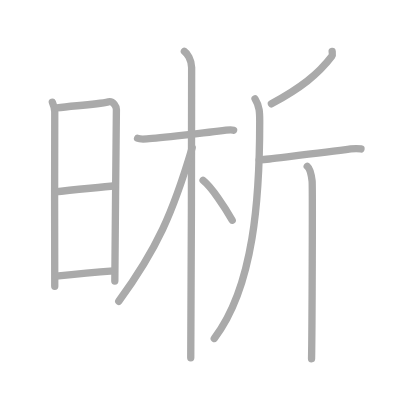
t = 0.00 s
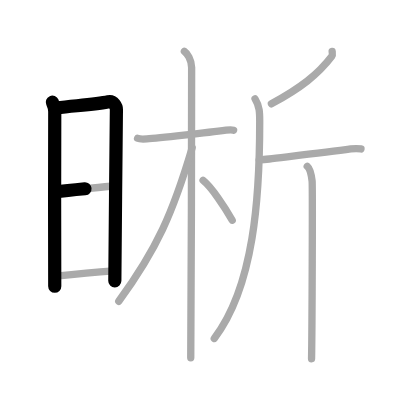
t = 2.50 s
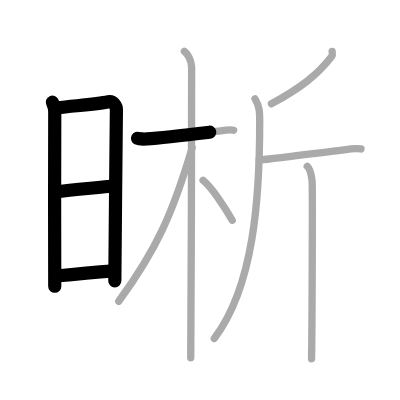
t = 4.75 s
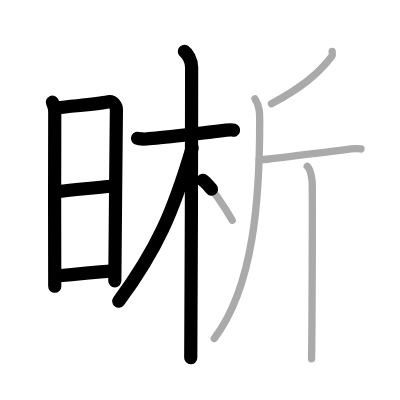
t = 7.25 s
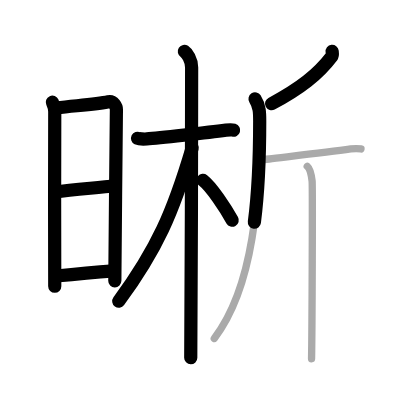
t = 9.50 s
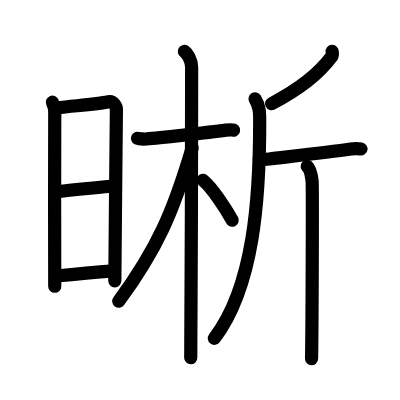
t = 12.00 s

The animated SVG that drew these frames (rendered in a browser with its animation timeline set to each time). Animation: 12 SMIL elements (animate=12); one cycle of 12.00 s.

<?xml version="1.0" standalone="no"?>
<!DOCTYPE svg PUBLIC "-//W3C//DTD SVG 1.1//EN"   "http://www.w3.org/Graphics/SVG/1.1/DTD/svg11.dtd">
<svg width="400px" height="400px"  version="1.1" xmlns="http://www.w3.org/2000/svg">
  <defs>
    <marker id="Triangle" viewBox="0 0 10 10" refX="0" refY="5" markerUnits="strokeWidth" markerWidth="3" style="stroke-opacity:0%;fill:#aaaaaa;" markerHeight="2" orient="auto">
      <path d="M 0 0 L 10 5 L 0 10 z" />
    </marker>
    
    <marker id="Arrow" viewBox="0 0 10 10" refX="5" refY="5" markerUnits="strokeWidth" markerWidth="1.8" style="stroke-opacity:0%;fill:#770000;" markerHeight="2" orient="auto">
      <path d="M 0 4 L 6 4 L 4 1 L 10 5 L 4 9 L 6 6 L 0 6 z" />
        <circle cx="5" cy="5" r="5" />
      </marker>
    
    <marker id="TriangleRed" viewBox="0 0 10 10" refX="0" refY="5" markerUnits="strokeWidth" markerWidth="3" style="stroke-opacity:0%;fill:#CC0000;" markerHeight="2" orient="auto">
      <path d="M 0 0 L 10 5 L 0 10 z" />
    </marker>
    
    <marker id="ArrowRed" viewBox="0 0 10 10" refX="5" refY="5" markerUnits="strokeWidth" markerWidth="1.8" style="stroke-opacity:0%;fill:#CC0000;" markerHeight="2" orient="auto">
      <path d="M 0 4 L 6 4 L 4 1 L 10 5 L 4 9 L 6 6 L 0 6 z" />
        <circle cx="5" cy="5" r="5" />
      </marker>
    
  </defs>
  
  <path style="fill:#ffffff; fill-opacity:100%; fill-rule:evenodd; stroke-width:0;" d="M 0 0 L 400px 0 L 400px 400px L 0 400px L 0 0" />

  <g transform="scale(3.6697247706422 3.6697247706422)">
<path style="fill:none; fill-opacity:0%; fill-rule:evenodd; stroke:#aaaaaa; stroke-opacity:100%; stroke-width: 1.5pt; stroke-linejoin:round; stroke-linecap:round;" d="M14.27 27.85c0.32 0.74 0.65 1.58 0.65 2.57c0 0.99-0.11 46.59 0 47.58"></path>
<path style="fill:none; fill-opacity:0%; fill-rule:evenodd; stroke:#aaaaaa; stroke-opacity:100%; stroke-width: 1.5pt; stroke-linejoin:round; stroke-linecap:round;" d="M15.45 29.39c5.55-0.64 10.88-0.93 14.09-1.65c1.37-0.3 2.18 1.36 2.18 2.1c0 3.81-0.43 39.92-0.43 46.75"></path>
<path style="fill:none; fill-opacity:0%; fill-rule:evenodd; stroke:#aaaaaa; stroke-opacity:100%; stroke-width: 1.5pt; stroke-linejoin:round; stroke-linecap:round;" d="M14.94 52.3c5.56-0.69 11.6-1.13 16.43-1.68"></path>
<path style="fill:none; fill-opacity:0%; fill-rule:evenodd; stroke:#aaaaaa; stroke-opacity:100%; stroke-width: 1.5pt; stroke-linejoin:round; stroke-linecap:round;" d="M15.25 75.22c5.05-0.53 9.63-0.98 15.7-1.43"></path>
<path style="fill:none; fill-opacity:0%; fill-rule:evenodd; stroke:#aaaaaa; stroke-opacity:100%; stroke-width: 1.5pt; stroke-linejoin:round; stroke-linecap:round;" d="M37.49 37.69c0.26 0.13 1.81 0.22 2.51 0.17c2.99-0.22 16.78-1.74 21.59-2.39c0.7-0.09 1.63-0.13 2.07 0"></path>
<path style="fill:none; fill-opacity:0%; fill-rule:evenodd; stroke:#aaaaaa; stroke-opacity:100%; stroke-width: 1.5pt; stroke-linejoin:round; stroke-linecap:round;" d="M50.24 14c0.71 0.47 1.98 2.25 1.98 4.42c0 5.83-0.09 73.25-0.24 79.08"></path>
<path style="fill:none; fill-opacity:0%; fill-rule:evenodd; stroke:#aaaaaa; stroke-opacity:100%; stroke-width: 1.5pt; stroke-linejoin:round; stroke-linecap:round;" d="M52.37 40.28c-5.22 17.63-9.55 27.53-20.01 41.81"></path>
<path style="fill:none; fill-opacity:0%; fill-rule:evenodd; stroke:#aaaaaa; stroke-opacity:100%; stroke-width: 1.5pt; stroke-linejoin:round; stroke-linecap:round;" d="M55.34 49.15c2.28 1.76 6.02 7.45 7.94 10.85"></path>
<path style="fill:none; fill-opacity:0%; fill-rule:evenodd; stroke:#aaaaaa; stroke-opacity:100%; stroke-width: 1.5pt; stroke-linejoin:round; stroke-linecap:round;" d="M90.51 14c0.04 0.34 0.19 0.99-0.09 1.35c-3.75 4.94-8.55 8.68-16.46 12.94"></path>
<path style="fill:none; fill-opacity:0%; fill-rule:evenodd; stroke:#aaaaaa; stroke-opacity:100%; stroke-width: 1.5pt; stroke-linejoin:round; stroke-linecap:round;" d="M69.5 26.94c1.29 2.03 1.27 3.97 1.27 6.18c0 20.57-1.52 44.88-12.38 59.11"></path>
<path style="fill:none; fill-opacity:0%; fill-rule:evenodd; stroke:#aaaaaa; stroke-opacity:100%; stroke-width: 1.5pt; stroke-linejoin:round; stroke-linecap:round;" d="M70.65 43.5c0.31 0.09 1.89-0.07 2.72-0.17c4.56-0.56 15.69-1.83 22.2-2.74c0.82-0.11 2.28-0.09 2.8 0"></path>
<path style="fill:none; fill-opacity:0%; fill-rule:evenodd; stroke:#aaaaaa; stroke-opacity:100%; stroke-width: 1.5pt; stroke-linejoin:round; stroke-linecap:round;" d="M83.72 45.32c0.74 0.62 1.18 2.78 1.33 4.02c0.15 1.24 0 40.69-0.15 48.41"></path>

<path style="fill:none; fill-opacity:0%; fill-rule:evenodd; stroke:#000000; stroke-opacity:100%; stroke-width: 2.7pt; stroke-linejoin:round; stroke-linecap:round;" d="M14.27 27.85c0.32 0.74 0.65 1.58 0.65 2.57c0 0.99-0.11 46.59 0 47.58" pathLength="100" stroke-dashoffset="100" stroke-dasharray="100 105"><animate id="dashAnim1" attributeName="stroke-dashoffset" from="100" to="0" dur="1s" calcMode="linear" fill="freeze"/></path>
<path style="fill:none; fill-opacity:0%; fill-rule:evenodd; stroke:#000000; stroke-opacity:100%; stroke-width: 2.7pt; stroke-linejoin:round; stroke-linecap:round;" d="M15.45 29.39c5.55-0.64 10.88-0.93 14.09-1.65c1.37-0.3 2.18 1.36 2.18 2.1c0 3.81-0.43 39.92-0.43 46.75" pathLength="100" stroke-dashoffset="100" stroke-dasharray="100 105"><animate id="dashAnim2" attributeName="stroke-dashoffset" from="100" to="0" dur="1s" calcMode="linear" begin="dashAnim1.end" fill="freeze"/></path>
<path style="fill:none; fill-opacity:0%; fill-rule:evenodd; stroke:#000000; stroke-opacity:100%; stroke-width: 2.7pt; stroke-linejoin:round; stroke-linecap:round;" d="M14.94 52.3c5.56-0.69 11.6-1.13 16.43-1.68" pathLength="100" stroke-dashoffset="100" stroke-dasharray="100 105"><animate id="dashAnim3" attributeName="stroke-dashoffset" from="100" to="0" dur="1s" calcMode="linear" begin="dashAnim2.end" fill="freeze"/></path>
<path style="fill:none; fill-opacity:0%; fill-rule:evenodd; stroke:#000000; stroke-opacity:100%; stroke-width: 2.7pt; stroke-linejoin:round; stroke-linecap:round;" d="M15.25 75.22c5.05-0.53 9.63-0.98 15.7-1.43" pathLength="100" stroke-dashoffset="100" stroke-dasharray="100 105"><animate id="dashAnim4" attributeName="stroke-dashoffset" from="100" to="0" dur="1s" calcMode="linear" begin="dashAnim3.end" fill="freeze"/></path>
<path style="fill:none; fill-opacity:0%; fill-rule:evenodd; stroke:#000000; stroke-opacity:100%; stroke-width: 2.7pt; stroke-linejoin:round; stroke-linecap:round;" d="M37.49 37.69c0.26 0.13 1.81 0.22 2.51 0.17c2.99-0.22 16.78-1.74 21.59-2.39c0.7-0.09 1.63-0.13 2.07 0" pathLength="100" stroke-dashoffset="100" stroke-dasharray="100 105"><animate id="dashAnim5" attributeName="stroke-dashoffset" from="100" to="0" dur="1s" calcMode="linear" begin="dashAnim4.end" fill="freeze"/></path>
<path style="fill:none; fill-opacity:0%; fill-rule:evenodd; stroke:#000000; stroke-opacity:100%; stroke-width: 2.7pt; stroke-linejoin:round; stroke-linecap:round;" d="M50.24 14c0.71 0.47 1.98 2.25 1.98 4.42c0 5.83-0.09 73.25-0.24 79.08" pathLength="100" stroke-dashoffset="100" stroke-dasharray="100 105"><animate id="dashAnim6" attributeName="stroke-dashoffset" from="100" to="0" dur="1s" calcMode="linear" begin="dashAnim5.end" fill="freeze"/></path>
<path style="fill:none; fill-opacity:0%; fill-rule:evenodd; stroke:#000000; stroke-opacity:100%; stroke-width: 2.7pt; stroke-linejoin:round; stroke-linecap:round;" d="M52.37 40.28c-5.22 17.63-9.55 27.53-20.01 41.81" pathLength="100" stroke-dashoffset="100" stroke-dasharray="100 105"><animate id="dashAnim7" attributeName="stroke-dashoffset" from="100" to="0" dur="1s" calcMode="linear" begin="dashAnim6.end" fill="freeze"/></path>
<path style="fill:none; fill-opacity:0%; fill-rule:evenodd; stroke:#000000; stroke-opacity:100%; stroke-width: 2.7pt; stroke-linejoin:round; stroke-linecap:round;" d="M55.34 49.15c2.28 1.76 6.02 7.45 7.94 10.85" pathLength="100" stroke-dashoffset="100" stroke-dasharray="100 105"><animate id="dashAnim8" attributeName="stroke-dashoffset" from="100" to="0" dur="1s" calcMode="linear" begin="dashAnim7.end" fill="freeze"/></path>
<path style="fill:none; fill-opacity:0%; fill-rule:evenodd; stroke:#000000; stroke-opacity:100%; stroke-width: 2.7pt; stroke-linejoin:round; stroke-linecap:round;" d="M90.51 14c0.04 0.34 0.19 0.99-0.09 1.35c-3.75 4.94-8.55 8.68-16.46 12.94" pathLength="100" stroke-dashoffset="100" stroke-dasharray="100 105"><animate id="dashAnim9" attributeName="stroke-dashoffset" from="100" to="0" dur="1s" calcMode="linear" begin="dashAnim8.end" fill="freeze"/></path>
<path style="fill:none; fill-opacity:0%; fill-rule:evenodd; stroke:#000000; stroke-opacity:100%; stroke-width: 2.7pt; stroke-linejoin:round; stroke-linecap:round;" d="M69.5 26.94c1.29 2.03 1.27 3.97 1.27 6.18c0 20.57-1.52 44.88-12.38 59.11" pathLength="100" stroke-dashoffset="100" stroke-dasharray="100 105"><animate id="dashAnim10" attributeName="stroke-dashoffset" from="100" to="0" dur="1s" calcMode="linear" begin="dashAnim9.end" fill="freeze"/></path>
<path style="fill:none; fill-opacity:0%; fill-rule:evenodd; stroke:#000000; stroke-opacity:100%; stroke-width: 2.7pt; stroke-linejoin:round; stroke-linecap:round;" d="M70.65 43.5c0.31 0.09 1.89-0.07 2.72-0.17c4.56-0.56 15.69-1.83 22.2-2.74c0.82-0.11 2.28-0.09 2.8 0" pathLength="100" stroke-dashoffset="100" stroke-dasharray="100 105"><animate id="dashAnim11" attributeName="stroke-dashoffset" from="100" to="0" dur="1s" calcMode="linear" begin="dashAnim10.end" fill="freeze"/></path>
<path style="fill:none; fill-opacity:0%; fill-rule:evenodd; stroke:#000000; stroke-opacity:100%; stroke-width: 2.7pt; stroke-linejoin:round; stroke-linecap:round;" d="M83.72 45.32c0.74 0.62 1.18 2.78 1.33 4.02c0.15 1.24 0 40.69-0.15 48.41" pathLength="100" stroke-dashoffset="100" stroke-dasharray="100 105"><animate id="dashAnim12" attributeName="stroke-dashoffset" from="100" to="0" dur="1s" calcMode="linear" begin="dashAnim11.end" fill="freeze"/></path>

</g>

</svg>  
          
